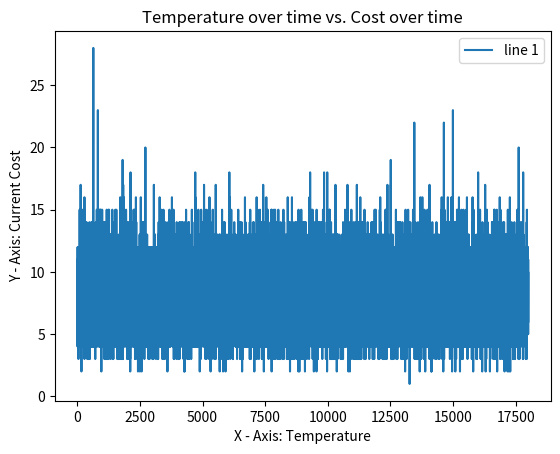

The matplotlib source for this figure:
#-----------------------------------------------------------------------
#Author: Christian Tran
#R number: R#11641653
#Assignment 2
#-----------------------------------------------------------------------
#Solve the 8 queen problem by using simulated annealing.
# 8 queen problem:
# there are 8 queens on a chess board (board is represented in a dimension of 8x8)
# objective:
# create a board that has 8 queens on it where all 8 queens do not attack each other.
# Queens:
# queens can move vertically, diagonally, and horizontal.
# Assumption: 
# since queens cannot attack each other, we need them to not be:
#   -on the same row
#   -on the same column
#   -diagonal to any other
# queens can only move in their individual column. Each row will be assigned a numerical value of 0 to 7 (8 in total)
#-----------------------------------------------------------------------
import random #For random number generation
import math #For calculations
import matplotlib.pyplot as plt

total_queens = 8 #Total number of queens on the chess board

#getRandChess() function
# - Used to generate a random starting board
def getRandChess():
    board_list = [] #initial empty chess board array
    
    #Fills up the empty list with random starting positions
    for i in range(0, total_queens):
        rand_pos = random.randint(1, total_queens) #random positions from 1 to 8 respectively
        board_list.append(rand_pos)

    return board_list

#detectQueenAttack
# - Checks if the starting_board has any queens that are attacking each other and returns the total number found
def detectQueenAttack(starting_board):
    row_queen_attack = 0
    diag_queen_attack = 0
    #Detect rows
    for row in range(0, len(starting_board) - 1):
        for next_row in range(row+1, len(starting_board)):
            if(starting_board[row] == starting_board[next_row]):
                row_queen_attack = row_queen_attack + 1  #Iterates through the chess board and sees if any of the queens are on the same row (if they equal the same number then add 1 to the counter)

    #print("row attacks = " + str(row_queen_attack)) #Test print for row counter

    #Detect diagonals 
    for row2 in range(0, len(starting_board) - 1):
        for next_row2 in range(row2+1, len(starting_board)):
            if(not(starting_board[row2] == starting_board[next_row2]) and (abs(starting_board[row2] - starting_board[next_row2]) == abs(row2 - next_row2))):
                diag_queen_attack = diag_queen_attack + 1 #Checks to see if they are on the same diag with diag detecting formula for queen

    #print("diag attacks = " + str(diag_queen_attack))

    queen_attack_total = row_queen_attack + diag_queen_attack #Total number of attacks detected

    return queen_attack_total


#Main() function
def Main():
    starting_board = getRandChess() #Generate starting chess board with random queen positions

    starting_queens_attacking = detectQueenAttack(starting_board) #Gets the number of queens attacking each other (cannot be in the same column, so check row and diagonals)
    
    print("Starting State: ")
    print(str(starting_board))
    print("Detected Queens that can attack: "+str(starting_queens_attacking))

    #Use simulated annealing to generate solution for 8 queen problem
    #Following the algorithm:
    #Note: The initial state we just generated (starting_board) is now considered our "current" state and cost
    x_axis = [] #For plotting
    y_axis = [] 

    current_state = starting_board #state itself
    current_cost = starting_queens_attacking #cost from the initial state
    Temperature = 18000 #Some large positive value
    boolean_solution_flag = False #This is used to flag if the program obtained the correct solution or not

    while Temperature > 0: #While the temperature is greater than (some low value)
        random_num = random.uniform(0,1) #Generate random number to compare if our probability_p WITH temperature is a good decision with this specific iteration

        next_neighbor_board = getRandChess() #Generate a random next neighbor state

        next_neighbor_queens_attacking = detectQueenAttack(next_neighbor_board) #Get the cost of the next random neighbor state

        delt_C = next_neighbor_queens_attacking - current_cost #calculate delta C (the cost of next_neighbor - current_cost)


        #Check if the solution has been found:
        if current_cost == 0:
            #Return current state
            print("Final State CORRECT: ")
            print(current_state)
            print("Detected Queens that can attack : "+str(current_cost))
            boolean_solution_flag = True #Turn true if the solution is found 
            break
        
        if delt_C < 0: #If the next_neighbor state is an improvement (when delt_C is compared to 0, meaning that the current state's cost was higher than the next_neighbor) switch the current state to the next neighbor
            current_state = next_neighbor_board 

            current_cost = next_neighbor_queens_attacking

            #print("IF ACTIVATED")

        else:
            #print("ELSE ACTIVATED")
            probability_p = math.exp(-delt_C / Temperature) #Use the probability formula provided from the algorithm of simulated annealing. Generates a floating number between 0 and 1
            #print("probability_p = "+str(probability_p))
            #print("rand = "+str(random_num))
            if(random_num < probability_p): #If the neighbor is not an improvement, then move to the neighbor probabilistically depending on the probability formula compared to current state
                current_state = next_neighbor_board

                current_cost = next_neighbor_queens_attacking

        x_axis.append(Temperature)
        y_axis.append(current_cost)


        Temperature = Temperature - 1 #Decrease T (Temperature)

        #print("Iteration "+ str(counter))
        #print(current_state)
        #counter = counter + 1

    if(boolean_solution_flag == False):
        #Return current state
        print("Final State WRONG: ")
        print(current_state)
        print("Detected Queens that can attack : "+str(current_cost))

    #Did the plotting for the graph
    plt.plot(x_axis, y_axis, label = "line 1")
    plt.xlabel("X - Axis: Temperature")
    plt.ylabel("Y - Axis: Current Cost")
    plt.title("Temperature over time vs. Cost over time")
    plt.legend()
    plt.show()


#Runs the Main() function
if __name__ == '__main__': 
    Main()